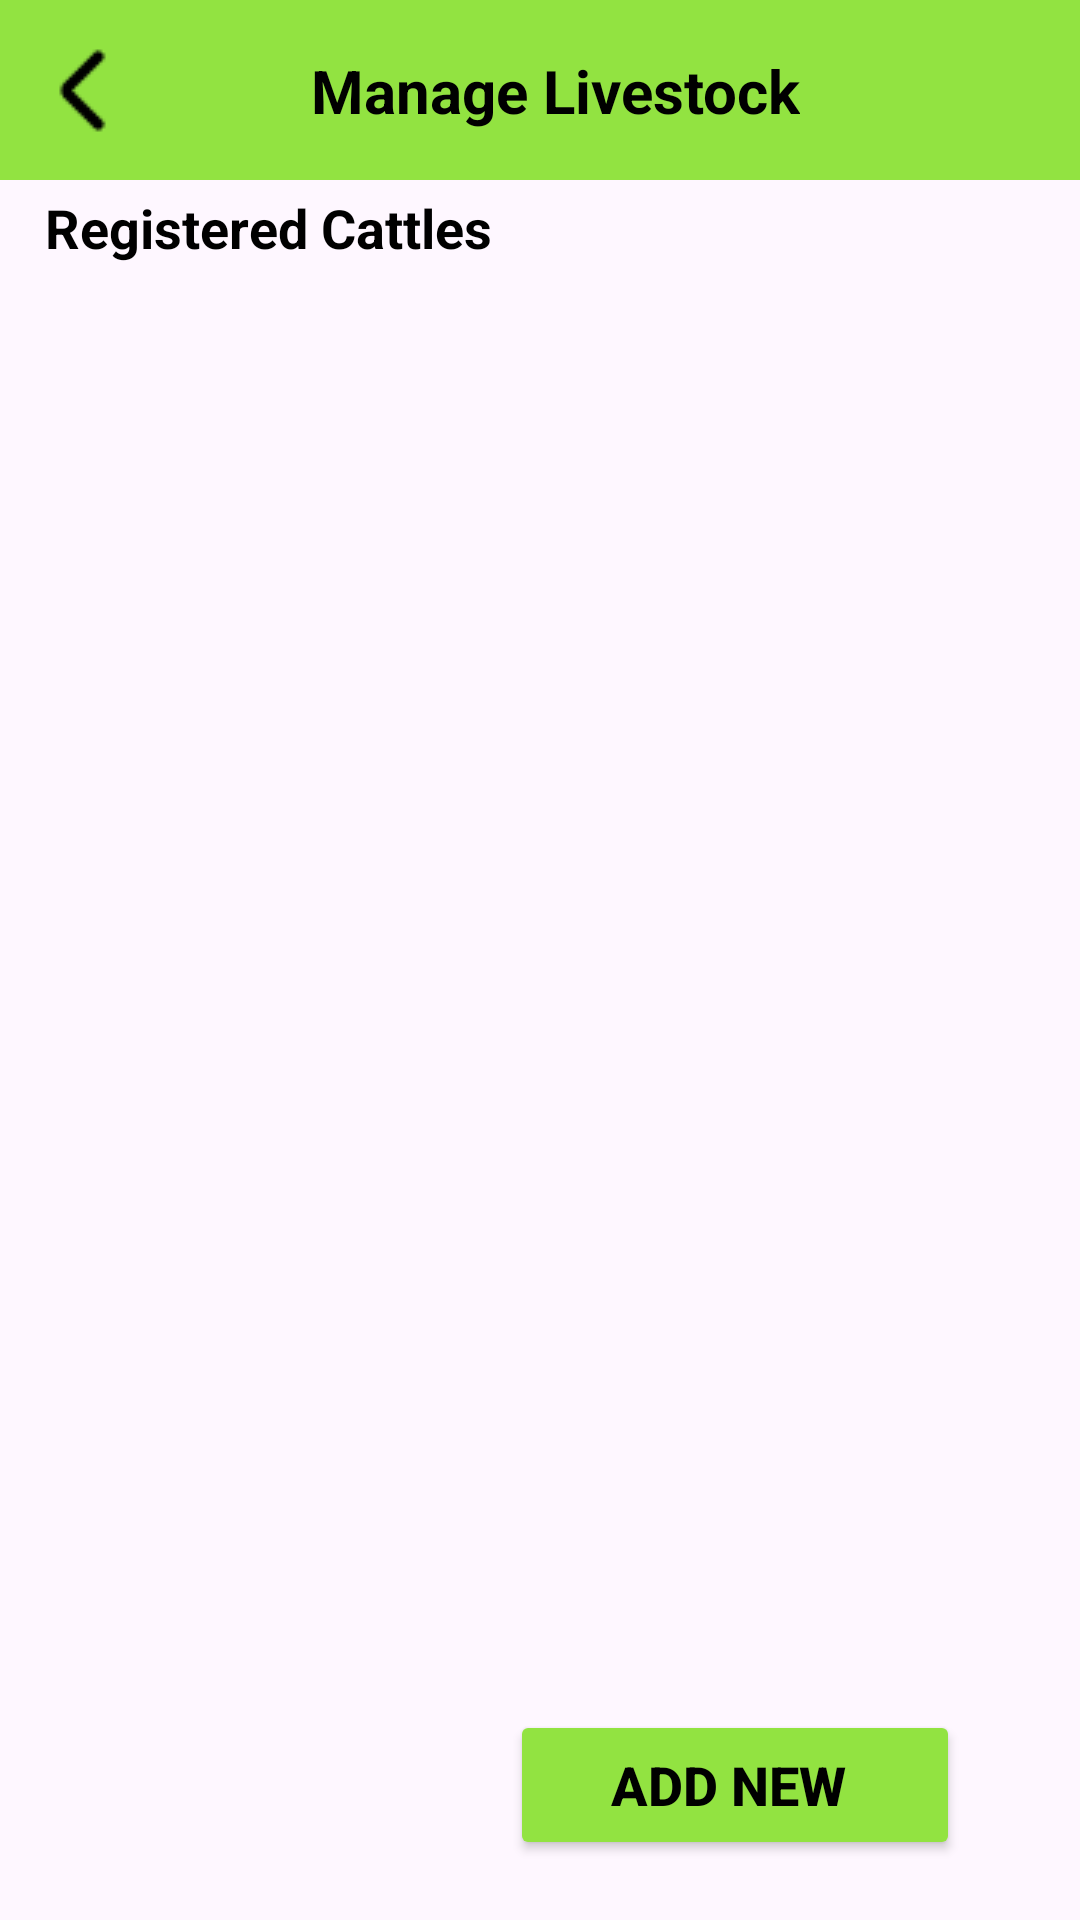

Write the Android layout XML for this screen, with the resource values it uses.
<!-- AndroidManifest.xml: application theme Theme.FarmerAssist -->
<!-- res/layout/manage_livestock_2.xml -->
<?xml version="1.0" encoding="utf-8"?>
<androidx.constraintlayout.widget.ConstraintLayout xmlns:android="http://schemas.android.com/apk/res/android"
    xmlns:app="http://schemas.android.com/apk/res-auto"
    xmlns:tools="http://schemas.android.com/tools"
    android:id="@+id/main"
    android:layout_width="match_parent"
    android:layout_height="match_parent"
    tools:context=".ManageLivestock2Activity">

    <View
        android:id="@+id/view"
        android:layout_width="match_parent"
        android:layout_height="60dp"
        android:background="@color/theme"
        app:layout_constraintEnd_toEndOf="parent"
        app:layout_constraintStart_toStartOf="parent"
        app:layout_constraintTop_toTopOf="parent" />

    <ImageButton
        android:id="@+id/imageButton4"
        android:layout_width="wrap_content"
        android:layout_height="wrap_content"
        android:layout_marginStart="15dp"
        android:background="@color/transparent"
        app:layout_constraintBottom_toBottomOf="@+id/view"
        app:layout_constraintStart_toStartOf="@+id/view"
        app:layout_constraintTop_toTopOf="parent"
        app:srcCompat="@drawable/back_arrow" />

    <TextView
        android:id="@+id/textView7"
        android:layout_width="wrap_content"
        android:layout_height="wrap_content"
        android:text="Manage Livestock"
        android:textColor="@color/black"
        android:textSize="20sp"
        android:textStyle="bold"
        app:layout_constraintBottom_toBottomOf="@+id/view"
        app:layout_constraintEnd_toEndOf="parent"
        app:layout_constraintHorizontal_bias="0.394"
        app:layout_constraintStart_toEndOf="@+id/imageButton4"
        app:layout_constraintTop_toTopOf="parent" />












    <TextView
        android:id="@+id/textView26"
        android:layout_width="wrap_content"
        android:layout_height="wrap_content"
        android:layout_marginStart="15dp"
        android:layout_marginTop="20dp"
        android:text="Registered Cattles"
        android:textColor="@color/black"
        android:textSize="18sp"
        android:textStyle="bold"
        app:layout_constraintStart_toStartOf="parent"
        app:layout_constraintTop_toBottomOf="@+id/textView7" />

    <ScrollView
        android:layout_width="match_parent"
        android:layout_height="0dp"
        app:layout_constraintEnd_toEndOf="parent"
        app:layout_constraintStart_toStartOf="parent"
        app:layout_constraintBottom_toBottomOf="parent"
        app:layout_constraintTop_toBottomOf="@+id/textView26">

        <androidx.recyclerview.widget.RecyclerView
            android:layout_width="match_parent"
            android:layout_height="wrap_content"
            android:padding="10dp"
            android:layout_gravity="center"
            android:id="@+id/cattleRV"
            app:layout_constraintBottom_toBottomOf="parent"
            app:layout_constraintEnd_toEndOf="parent"
            app:layout_constraintStart_toStartOf="parent" />

    </ScrollView>

    <Button
        android:id="@+id/button5"
        android:layout_width="150dp"
        android:layout_height="50dp"
        android:layout_marginEnd="40dp"
        android:layout_marginBottom="20dp"
        android:text="Add New "
        android:textStyle="bold"
        android:textSize="18sp"
        android:textColor="@color/black"
        android:backgroundTint="@color/theme"
        app:layout_constraintBottom_toBottomOf="parent"
        app:layout_constraintEnd_toEndOf="parent" />

</androidx.constraintlayout.widget.ConstraintLayout>
<!-- resources referenced by this layout -->
<resources>
  <color name="black">#FF000000</color>
  <color name="theme">#92E341</color>
  <color name="transparent">#00FFFFFF</color>
  <!-- drawable back_arrow: png bitmap (drawable, 348 bytes) -->
  <!-- drawable curved_grey (drawable) -->
  <?xml version="1.0" encoding="utf-8"?>
  <shape xmlns:android="http://schemas.android.com/apk/res/android">
      <solid android:color="@color/transparent"/> 
      <stroke
          android:width="2dp"
          android:color="@color/grey"/> 
      <corners android:radius="16dp"/> 
  </shape>
  <style name="Theme.FarmerAssist" parent="Base.Theme.FarmerAssist" />
  <color name="grey">#ADADAD</color>
  <style name="Base.Theme.FarmerAssist" parent="Theme.Material3.DayNight.NoActionBar">
          
          
          <item name="statusBarBackground" />
      </style>
</resources>
